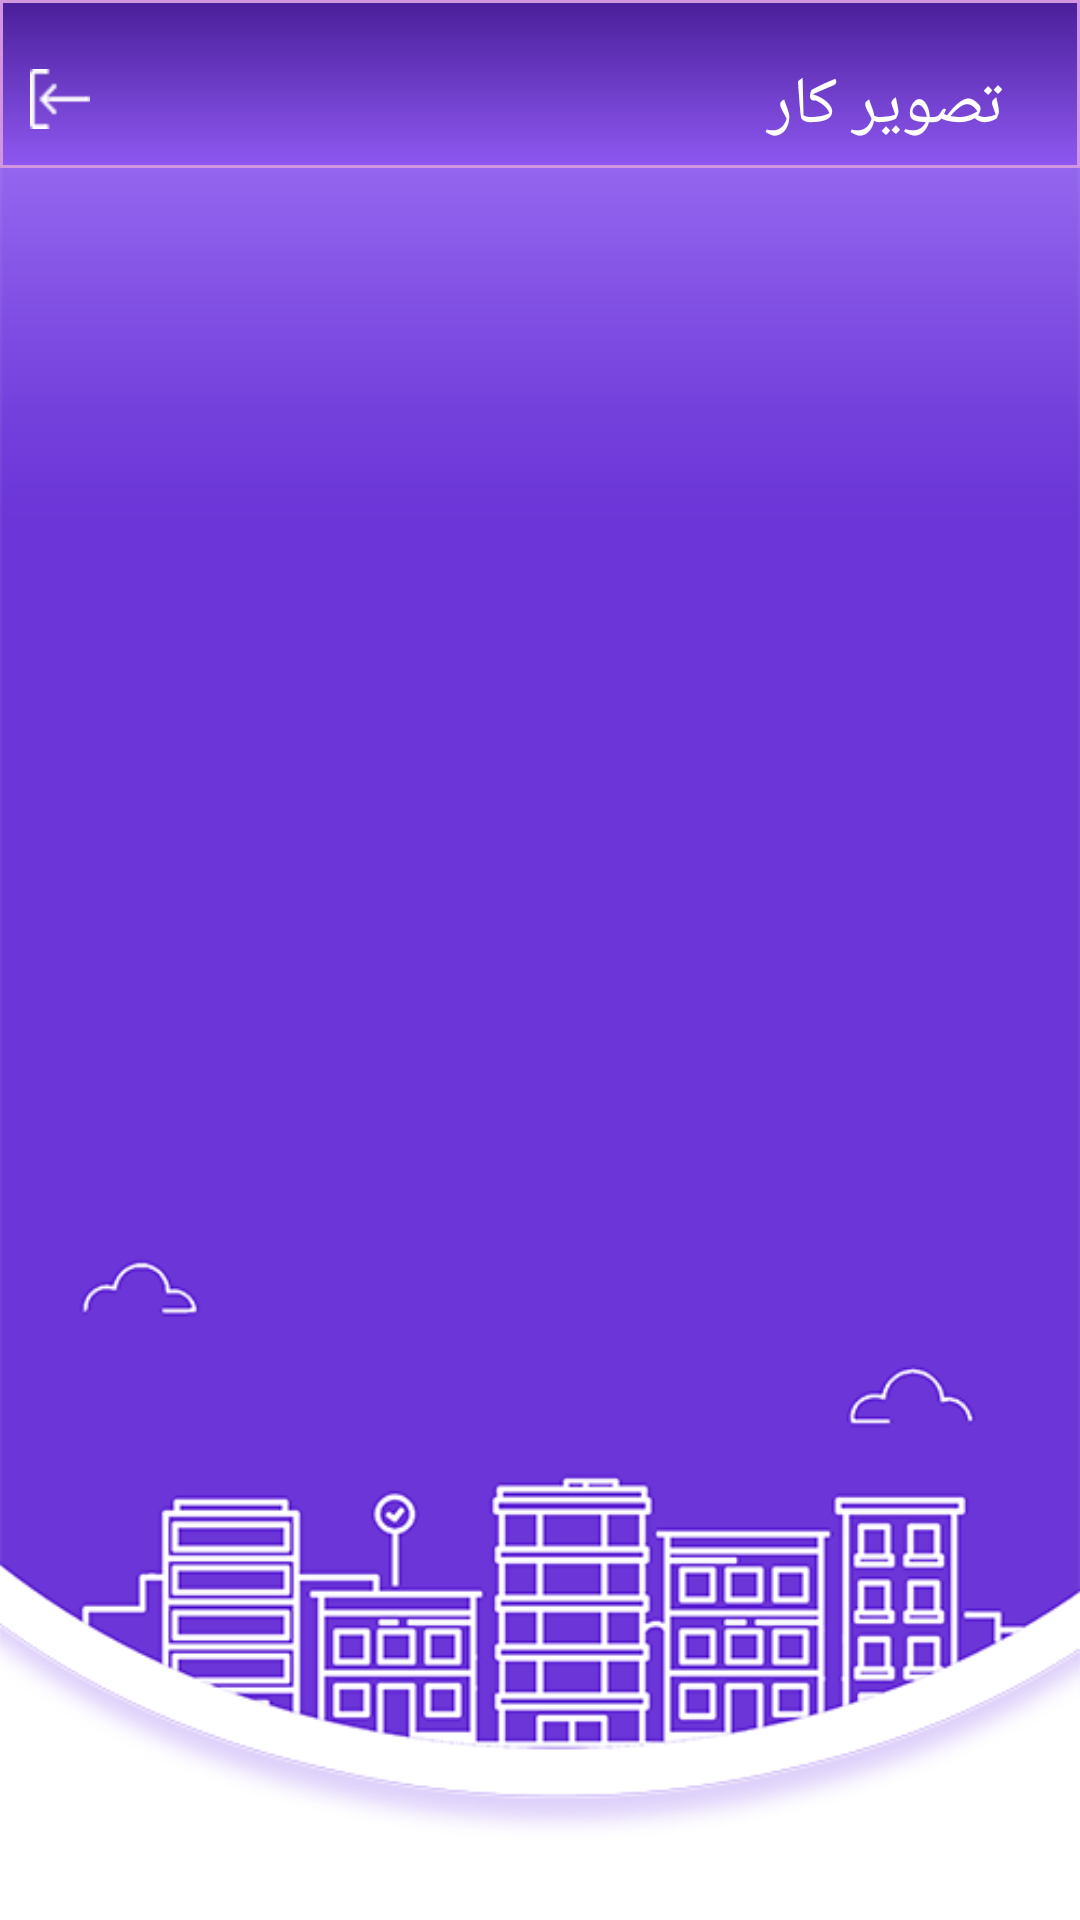

Android layout source for this screen:
<!-- AndroidManifest.xml: application theme Theme.PM -->
<!-- res/layout/pic_work.xml -->
<?xml version="1.0" encoding="utf-8"?>
<LinearLayout xmlns:android="http://schemas.android.com/apk/res/android"
    android:layout_width="match_parent"
    android:layout_height="match_parent"
    xmlns:tools="http://schemas.android.com/tools"
    xmlns:app="http://schemas.android.com/apk/res-auto"
    android:background="@drawable/background"
    android:orientation="vertical">
    <com.google.android.material.appbar.AppBarLayout
        android:id="@+id/appbar"
        android:layout_width="match_parent"
        android:layout_height="wrap_content"
        android:theme="@style/AppTheme.AppBarOverlay"
        tools:ignore="MissingConstraints">
        <androidx.appcompat.widget.Toolbar
            android:id="@+id/toolbar"
            android:layout_width="match_parent"
            android:layout_height="?attr/actionBarSize"
            app:layout_scrollFlags="scroll|enterAlways"
            app:popupTheme="@style/AppTheme.PopupOverlay"
            app:title="@string/picWork"
            app:titleTextColor="#ffff"
            android:layout_gravity="center"
            android:layoutDirection="rtl"
            android:gravity="center"
            android:background="@drawable/background_title" >
            <LinearLayout
                android:layout_width="match_parent"
                android:layout_height="match_parent"
                android:orientation="horizontal"
                android:layoutDirection="rtl"
                android:layout_marginTop="10dp">
                <TextView
                    android:layout_width="wrap_content"
                    android:layout_height="wrap_content"
                    android:gravity="right"
                    android:textColor="#ffffff"
                    android:text="@string/picWork"
                    android:layout_gravity="center"
                    android:textSize="22sp"
                    android:id="@+id/txtUpdate"
                    android:layout_marginStart="10dp"
                    android:layout_marginEnd="50dp"
                    android:layout_weight="1"/>
                <ImageView
                    android:layout_width="20dp"
                    android:layout_height="20dp"
                    android:layout_gravity="left|center"
                    android:background="@drawable/logout"
                    android:id="@+id/imgExit"
                    android:layout_marginStart="10dp"
                    android:layout_marginEnd="10dp"/>
            </LinearLayout>
        </androidx.appcompat.widget.Toolbar>
    </com.google.android.material.appbar.AppBarLayout>
<ImageView
    android:layout_width="match_parent"
    android:layout_height="match_parent"
    android:id="@+id/ImgWorkLarg"
    android:layout_marginTop="10dp"
    android:layout_marginStart="5dp"
    android:layout_marginEnd="5dp"
    android:layout_marginBottom="80dp"/>
</LinearLayout>
<!-- resources referenced by this layout -->
<resources>
  <!-- drawable background: png bitmap (drawable-v24, 59282 bytes) -->
  <!-- drawable background_title (drawable) -->
  <selector xmlns:android="http://schemas.android.com/apk/res/android">
  
      <item>
          <shape>
              <gradient
                  android:startColor="#4A1F9A"
                  android:endColor="#8E58F1"
                  android:angle="270" />
              <stroke
                  android:width="1dp"
                  android:color="#D295DF" />
              <padding
                  android:left="10dp"
                  android:top="10dp"
                  android:right="10dp"
                  android:bottom="10dp" />
          </shape>
      </item>
  </selector>
  <!-- drawable logout: png bitmap (drawable-v24, 14712 bytes) -->
  <string name="picWork">تصویر کار</string>
  <style name="AppTheme.AppBarOverlay" parent="ThemeOverlay.AppCompat.Dark.ActionBar">
  
      </style>
  <style name="AppTheme.PopupOverlay" parent="ThemeOverlay.AppCompat.Light">
      </style>
  <style name="Theme.PM" parent="Theme.MaterialComponents.DayNight.NoActionBar">
          
  
  
          <item name="numberPickerTheme">@style/customNumberPicker</item>
          <item name="colorOnPrimary">@color/white</item>
          
  
  
  
          
          <item name="android:statusBarColor" tools:targetApi="l">?attr/colorPrimaryVariant</item>
          
      </style>
  <style name="customNumberPicker">
          
          <item name="android:textColorPrimary">@android:color/holo_green_dark</item>
  
          
          <item name="colorControlNormal">@android:color/holo_purple</item>
      </style>
  <color name="white">#ffffff</color>
</resources>
